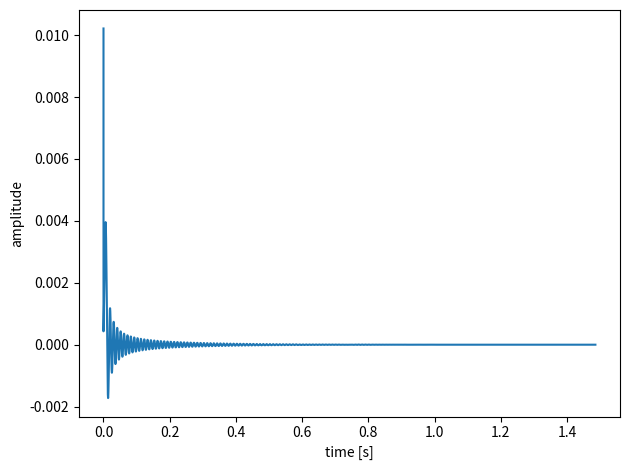
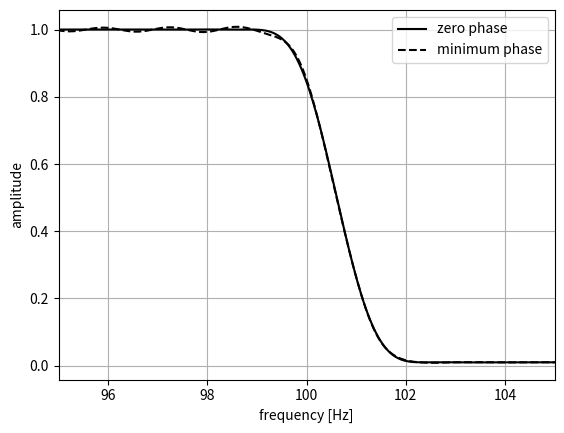

These charts were generated, in order, by the following Python code:
import numpy as np
import matplotlib.pyplot as plt

# 関数
def MyBlackman(N):
    """ブラックマン窓を生成する

    Args:
        N (int): 窓の長さ

    Returns:
        ndarray: ブラックマン窓（float型1次元配列）

    """
    n = np.arange(0, N)
    win = (
        0.42
        - 0.5 * np.cos(2 * np.pi * n / (N - 1))
        + 0.08 * np.cos(4 * np.pi * n / (N - 1))
    )
    return win


def MinimumPhase(x):
    """最小位相応答を求める

    Args:
        x (ndarray): インパルス応答

    Returns:
        ndarray: 最小位相応答

    """
    x_len_half = int(len(x) / 2 - 1)
    X = np.fft.ifft(np.log(abs(np.fft.fft(x)))).real
    w = np.block([1, 2 * np.ones(x_len_half), 1, np.zeros(x_len_half)])
    y = np.fft.ifft(np.exp(np.fft.fft(w * X))).real
    return y


# パラメータ
fs = 44100
fft_size = 65536
fc = 100
fft_size2 = 65536 * 16

w = np.arange(0, fft_size) / fft_size * fs
fc_index = round(fft_size * fc / fs) + 1
amp_spec = np.ones(fft_size // 2 + 1)
amp_spec[fc_index:] = 0.01
spec = np.block([amp_spec, amp_spec[-2:0:-1]])
impulse_response = np.fft.fftshift(np.fft.ifft(spec).real)
impulse_response[0] = 0
impulse_response[1:fft_size] = impulse_response[1:fft_size] * MyBlackman(fft_size - 1)
minimum_phase_response = MinimumPhase(impulse_response)

# プロット
plt.plot(np.arange(0, fft_size) / fs, minimum_phase_response)
plt.xlabel("time [s]")
plt.ylabel("amplitude")
plt.tight_layout()


w2 = np.arange(0, fft_size2) / fft_size2 * fs

# プロット
plt.figure()
plt.plot(
    w2, abs(np.fft.fft(impulse_response, fft_size2)), label="zero phase", color="k"
)
plt.plot(
    w2,
    abs(np.fft.fft(minimum_phase_response, fft_size2)),
    label="minimum phase",
    color="k",
    ls="--",
)
plt.xlim(95, 105)
plt.xlabel("frequency [Hz]")
plt.ylabel("amplitude")
plt.legend()
plt.grid()

plt.show()
